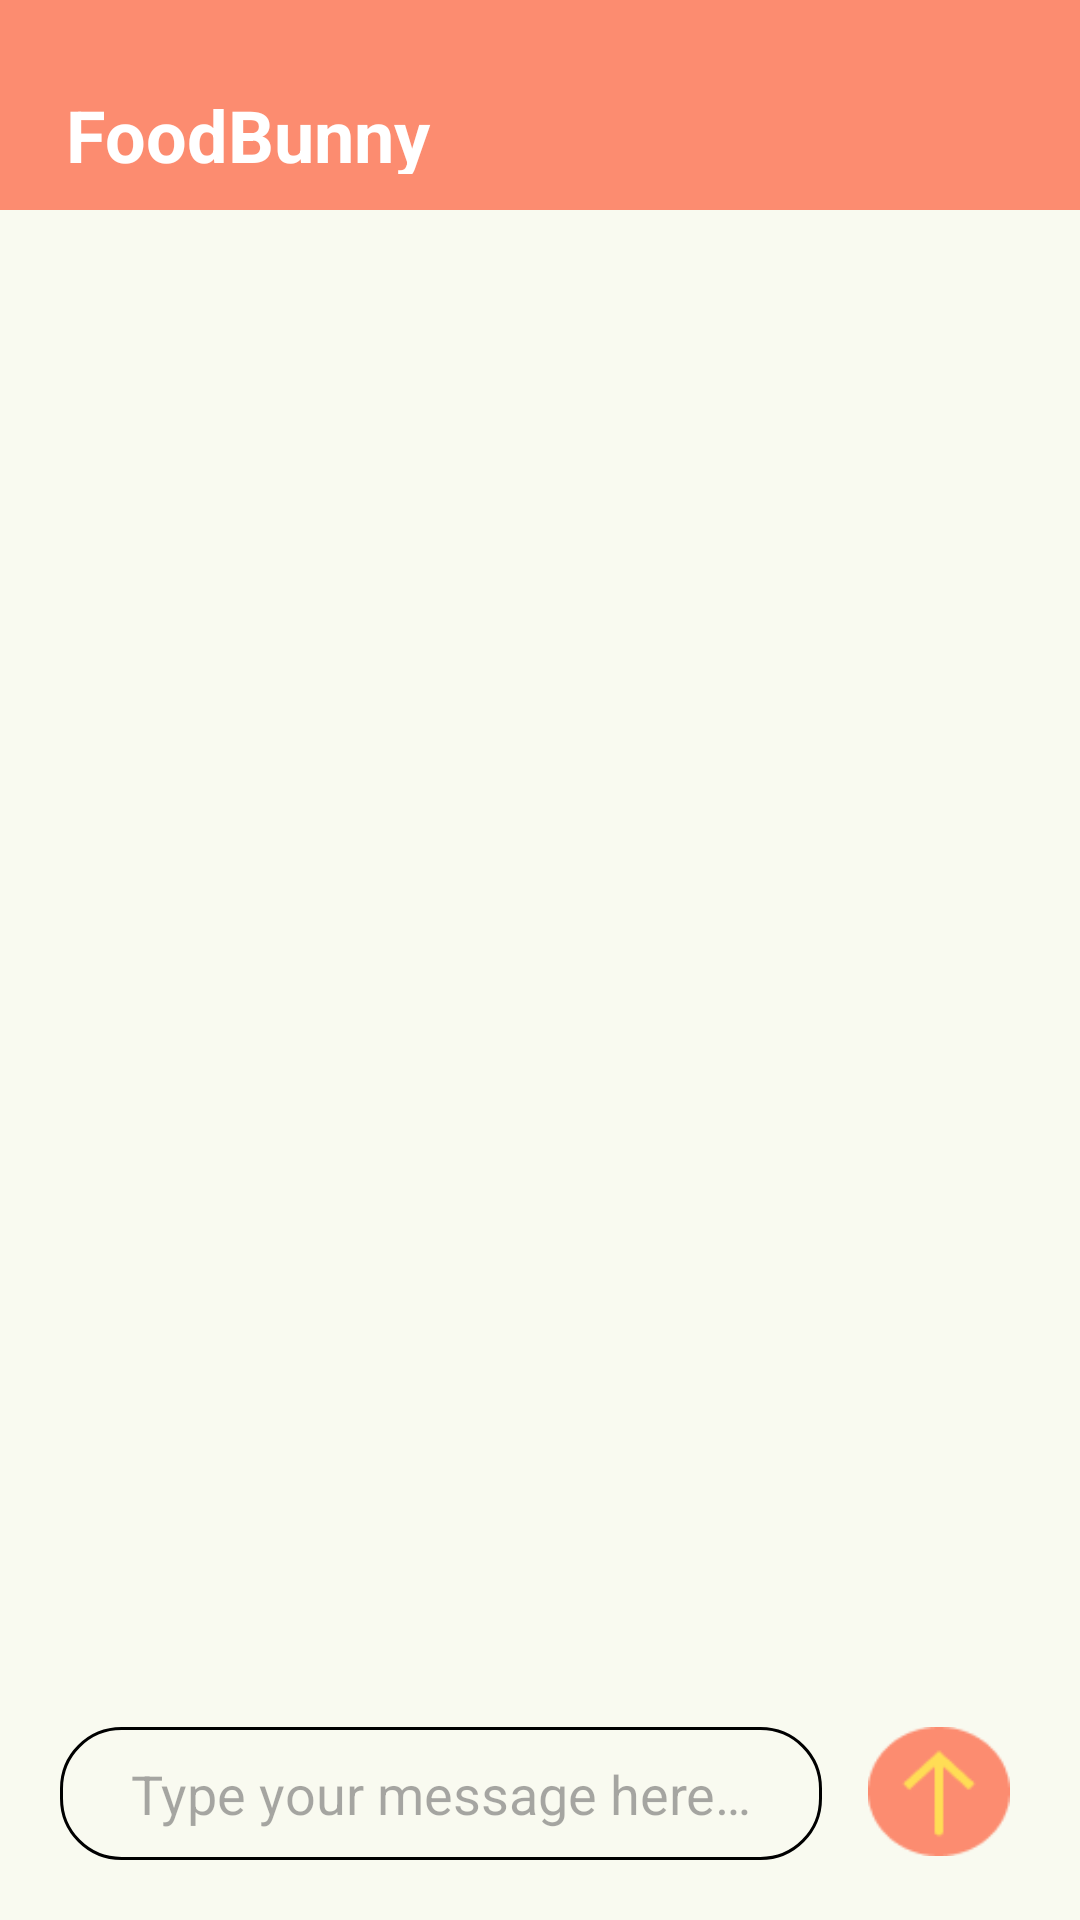

Here is an Android app screen rendered from its layout file. Give the layout XML and the strings, colors and styles it references.
<!-- AndroidManifest.xml: application theme Theme.FoodBunny -->
<!-- res/layout/fragment_chat_bot.xml -->
<LinearLayout xmlns:android="http://schemas.android.com/apk/res/android"
    xmlns:tools="http://schemas.android.com/tools"
    android:layout_width="match_parent"
    android:layout_height="match_parent"
    android:orientation="vertical"
    android:background="@color/bg_colour"
    tools:context=".ui.ChatBotFragment">

    <LinearLayout
        android:layout_width="match_parent"
        android:layout_height="70dp"
        android:background="@color/primary_colour"
        android:gravity="center_vertical"
        android:padding="12dp">

        <TextView
            android:layout_width="wrap_content"
            android:layout_height="wrap_content"
            android:layout_marginStart="10dp"
            android:layout_marginTop="10dp"
            android:text="@string/app_name"
            android:textColor="@color/white"
            android:textSize="24sp"
            android:textStyle="bold" />
    </LinearLayout>

    <androidx.recyclerview.widget.RecyclerView
        android:id="@+id/rvChat"
        android:layout_width="match_parent"
        android:layout_height="0dp"
        android:layout_weight="1"
        android:padding="8dp" />

    <ProgressBar
        android:id="@+id/pbLoading"
        style="?android:attr/progressBarStyleLarge"
        android:visibility="gone"
        android:indeterminate="true"
        android:layout_width="wrap_content"
        android:layout_height="wrap_content"/>

    <LinearLayout
        android:layout_width="match_parent"
        android:layout_height="wrap_content"
        android:orientation="horizontal"
        android:padding="8dp"
        android:layout_marginBottom="12dp"
        android:background="@color/bg_colour">

        <EditText
            android:id="@+id/etMsg"
            android:layout_width="0dp"
            android:layout_weight="1"
            android:layout_height="wrap_content"
            android:hint="@string/chatbot_message"
            android:textAlignment="center"
            android:layout_marginStart="12dp"
            android:background="@drawable/rounded_edges"
            android:padding="10dp" />

        <ImageButton
            android:id="@+id/btnSend"
            android:layout_width="78dp"
            android:layout_height="43dp"
            android:background="@drawable/bg_rounded_circle"
            android:contentDescription="@string/app_name"
            android:scaleType="centerInside"
            android:src="@drawable/ic_chat" />
    </LinearLayout>
</LinearLayout>
<!-- resources referenced by this layout -->
<resources>
  <color name="bg_colour">#F9FAF0</color>
  <color name="primary_colour">#FC8C70</color>
  <color name="white">#FFFFFFFF</color>
  <!-- drawable bg_rounded_circle (drawable) -->
  <?xml version="1.0" encoding="utf-8"?>
  <shape xmlns:android="http://schemas.android.com/apk/res/android" android:shape="oval">
      <solid android:color="@android:color/transparent"/>
      <size android:height="20dp" android:width="20dp"/>
  </shape>
  <!-- drawable ic_chat: png bitmap (drawable, 1496 bytes) -->
  <!-- drawable rounded_edges (drawable) -->
  <shape xmlns:android="http://schemas.android.com/apk/res/android"
      android:shape="rectangle">
      <corners android:radius="20dp"/>
      <solid android:color="@android:color/transparent"/>
      <stroke
          android:width="1dp"
          android:color="@color/black" />
      <padding
          android:left="12dp"
          android:top="8dp"
          android:right="12dp"
          android:bottom="8dp" />
  </shape>
  <string name="app_name">FoodBunny</string>
  <string name="chatbot_message">Type your message here…</string>
  <style name="Theme.FoodBunny" parent="Base.Theme.FoodBunny" />
  <color name="black">#FF000000</color>
  <style name="Base.Theme.FoodBunny" parent="Theme.Material3.DayNight.NoActionBar">
          
          
      </style>
</resources>
